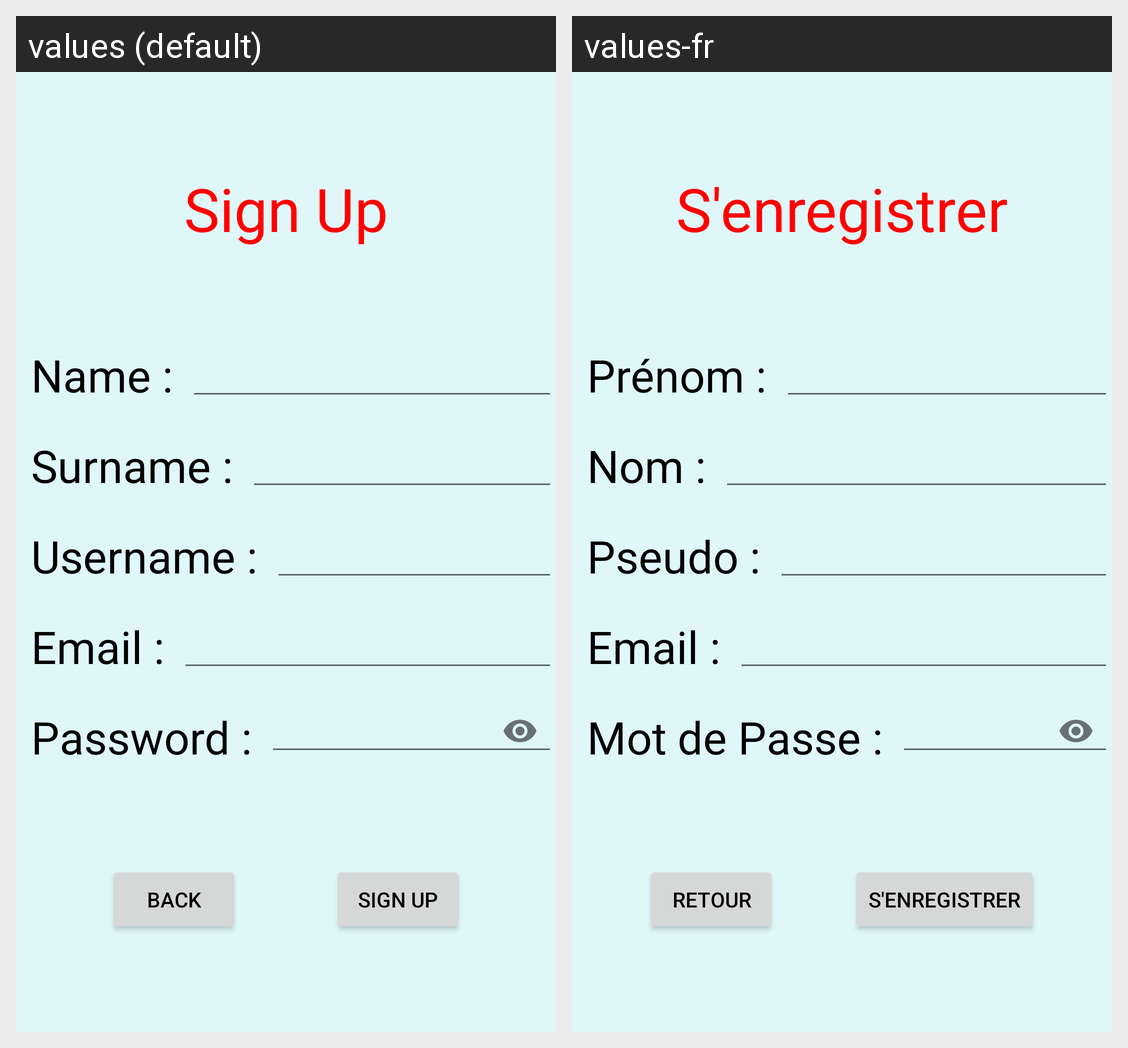

Strings drawn on this Android screen and how each of the app's shown locales translates them:
Android screen res/layout/activity_sign__up.xml rendered under 2 locales, left to right: values (default), values-fr. Device: Nexus 5 (rendered at 1080×1920; each locale shown at half size, 540×960, under a caption strip naming it); theme AppTheme.
Strings drawn on this screen, with the default value and each locale's value (text and hints the layout hard-codes, and strings that could not be matched under every locale, appear in the picture but are not listed):

sign_up
  values: Sign Up
  values-fr: S'enregistrer

name
  values: Name :
  values-fr: Prénom :

surname
  values: Surname :
  values-fr: Nom :

pseudo
  values: Username :
  values-fr: Pseudo :

email
  values: Email :
  values-fr: Email :  [not translated; the default value is used]

password
  values: Password :
  values-fr: Mot de Passe :

back
  values: Back
  values-fr: Retour
